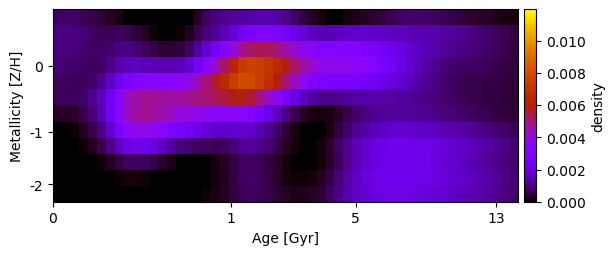

The table this chart was drawn from, first rows:
7.727223909921008844e-04, 8.019446704301543905e-04, 7.715010441717659205e-04, 6.918807055247683507e-04, 5.803875829317572520e-04, 4.423752509340336488e-04, 2.953692814572552046e-04, 1.637912115414264023e-04, 1.483849681281552140e-21, 9.901659193152389580e-21, -1.395324529871205450e-20, 2.872521124663800490e-20, -1.176899067545515877e-20, 1.607733552233764092e-20, 5.084717703833038790e-20, -2.846996464313048801e-22, 3.093557871437678996e-04, 7.458318334355627192e-04, 1.056550623765432385e-03, 1.157796690694824684e-03, 1.215247404296513831e-03, 1.297494015323088015e-03, 1.393352614179842663e-03, 1.485808262332165459e-03
9.925642565954235445e-04, 1.032315442735051107e-03, 9.871893107764185670e-04, 8.937269579864246319e-04, 7.782932169214022786e-04, 6.908485494551934577e-04, 6.613990777030773855e-04, 7.352573157188997113e-04, 6.504293164622767425e-04, 4.328522704838206800e-04, 2.520243779087161457e-04, 7.357559433237572614e-05, 1.310237944596208831e-24, 1.216259538058862192e-21, 5.923300869444297938e-05, 2.778179129187614469e-04, 6.076808234520843883e-04, 9.435579981270260505e-04, 1.254154059861184965e-03, 1.544272378313727313e-03, 1.948958949687545385e-03, 2.478846835407092723e-03, 2.850660122575788581e-03, 3.082075858221072426e-03
1.015354959537260841e-03, 1.023797505994086593e-03, 9.473217726857440478e-04, 8.530594995228063439e-04, 7.726139152245125067e-04, 7.577453328186624848e-04, 8.553807467036391192e-04, 1.049538463138680001e-03, 1.062207315335781483e-03, 9.188010187541264129e-04, 7.365037985588921950e-04, 5.648813397455086779e-04, 4.326344684040545215e-04, 3.994890529526241613e-04, 5.086625572879690301e-04, 8.045376897771861326e-04, 1.269471587690409889e-03, 1.851662746455185436e-03, 2.504476569283877255e-03, 3.243308907936928633e-03, 4.043873762339269748e-03, 4.785091898995029458e-03, 5.215346713956482520e-03, 5.367549558716418721e-03
8.926588715801354879e-04, 8.764265945868250076e-04, 8.142668012767647874e-04, 7.515297087133487701e-04, 7.410481121472778029e-04, 8.378753519290442530e-04, 1.079464155428519045e-03, 1.410905452809135948e-03, 1.608925403304025791e-03, 1.694603330012024907e-03, 1.632280660728576294e-03, 1.528296790094725056e-03, 1.459348308838817436e-03, 1.466682396652401648e-03, 1.609708127461309361e-03, 1.901692254193556794e-03, 2.484072865760975860e-03, 3.311986894222775958e-03, 4.249816978979109594e-03, 5.259127398767059897e-03, 6.327386550557418179e-03, 7.212000364123056020e-03, 7.547107528257188808e-03, 7.479771348009475913e-03
7.389560517925870689e-04, 7.044183953787198395e-04, 6.850397586859108875e-04, 7.269155807435679966e-04, 8.821498854625603025e-04, 1.212000477427944371e-03, 1.725545571890377055e-03, 2.376970778285039231e-03, 2.890293898138769895e-03, 3.179199181572189316e-03, 3.282465340327315843e-03, 3.287942768698792415e-03, 3.279518993027638347e-03, 3.334316667461646646e-03, 3.514087858478782359e-03, 3.873569626805611205e-03, 4.415853414087547203e-03, 5.013861334590785299e-03, 5.683132807633904660e-03, 6.476467338843901363e-03, 7.353524211573580875e-03, 7.969274873974986281e-03, 7.909366510071668202e-03, 7.464675105650345720e-03
7.050358990394337347e-04, 7.084502298191511314e-04, 7.065729501921827862e-04, 8.212158145542294363e-04, 1.140277069050588468e-03, 1.675163387124817358e-03, 2.440821340979310895e-03, 3.429956723931894963e-03, 4.273703612314253344e-03, 4.661506062810092353e-03, 4.806829698433935996e-03, 4.767420107511031839e-03, 4.679460781704114503e-03, 4.628249067040242359e-03, 4.672359244666302903e-03, 4.842845468162789921e-03, 4.985643278269683877e-03, 5.120129451438650524e-03, 5.301787838274245671e-03, 5.526632947769037803e-03, 5.801367142244773234e-03, 5.875963672381773195e-03, 5.606850988086415667e-03, 4.998435530596510162e-03
3.186236039500579082e-04, 3.084554132298573015e-04, 3.812895084590521935e-04, 5.882580527214611261e-04, 9.675523894865431648e-04, 1.560773868634012483e-03, 2.383620893144213892e-03, 3.389892054957905666e-03, 4.249519355255737367e-03, 4.716270843906841814e-03, 4.829305031090443470e-03, 4.719945851306129453e-03, 4.494946634973415525e-03, 4.256153717301712318e-03, 4.056641298075407825e-03, 3.956776403497101573e-03, 3.835151027194625209e-03, 3.630742635047215505e-03, 3.483456899419523460e-03, 3.422761926887844114e-03, 3.415297194776182894e-03, 3.340244268926663949e-03, 3.073918860365404057e-03, 2.692816463952456968e-03
1.427211318563754728e-05, 1.468877248775321845e-07, 5.979866486670275526e-05, 2.400308207850640376e-04, 5.732269800840754511e-04, 1.104547855540588671e-03, 1.838333768018721040e-03, 2.747320386815407106e-03, 3.506850424983425779e-03, 3.854723144568627472e-03, 3.842258561852054336e-03, 3.655239368579150938e-03, 3.326260681985787875e-03, 2.984898448604044255e-03, 2.686754156771099973e-03, 2.448416020351910829e-03, 2.202077226316593271e-03, 1.959653975850816389e-03, 1.794925705897785703e-03, 1.731967192648633429e-03, 1.788366373257352327e-03, 1.855919513772426224e-03, 1.751513506763786648e-03, 1.511122338417355280e-03
1.408986308932671044e-19, 7.397093118112913502e-21, -3.335128344200385145e-21, 6.632591799255736266e-05, 2.712739528553810130e-04, 6.100228470147916332e-04, 1.085817931572963073e-03, 1.694430167282590365e-03, 2.161854062650160179e-03, 2.310166079858406996e-03, 2.264812496704494537e-03, 2.018874711710630463e-03, 1.657534897879082286e-03, 1.304197353508960815e-03, 1.025499154637159226e-03, 8.537387957929420046e-04, 7.737559275410296538e-04, 7.025733507039198539e-04, 6.777418868356644083e-04, 7.670761519098117688e-04, 9.739891697025729322e-04, 1.197449277701879674e-03, 1.236715521644505362e-03, 1.120785719220795777e-03
-7.238425341305973513e-20, 9.091972167301297871e-21, 4.434007053909338618e-20, -3.933659742358168457e-20, -1.296769655106728259e-21, 7.473410577765796081e-05, 2.656465185065914739e-04, 5.467611598947380667e-04, 7.456368860561148060e-04, 7.913166048743404185e-04, 7.334118048290085620e-04, 5.691941351767566956e-04, 3.490690020241515455e-04, 1.586584138798972303e-04, 3.025875419329902046e-05, -2.010317380121764874e-20, 1.723759362735535009e-21, 2.467162994143177283e-05, 1.249378786407058333e-04, 2.969516669386222728e-04, 5.396754929258599457e-04, 7.414804795556722812e-04, 7.900637923685767047e-04, 7.006509187625582563e-04
-9.136542755819227662e-21, -5.838389749737218868e-22, -2.644528065808292689e-21, -2.518662401812618446e-19, 3.439112569213811928e-20, -4.223968068242015935e-20, 6.624715558047799471e-21, 7.685515359948252054e-05, 1.319227421259473666e-04, 1.154599680852688975e-04, 7.215415375376736835e-05, 1.225719152522293378e-05, -1.673081459314905722e-20, 2.315396555007213862e-20, -5.870749379059607021e-20, 7.181244819672729624e-21, 1.989811691629929310e-20, -2.870109188171288659e-21, 9.923800124136177773e-05, 2.745875677347304491e-04, 5.413725913546242651e-04, 7.716983397852702565e-04, 8.270576680026392805e-04, 7.232876598124337230e-04
1.678470622469620320e-20, -5.754127377431531516e-20, -7.303574327097428144e-21, -1.953048577634974932e-20, -5.073087761041991063e-21, -4.184772667121415953e-19, 2.116807542869524170e-20, 6.903386217631332750e-22, -2.913545003917392360e-23, 8.024847252385726358e-21, -4.980542457680616461e-22, 9.534228235382184320e-21, -1.649853486103616627e-19, -5.261949981706159023e-22, 3.564540123339523764e-20, -4.139514438420023956e-21, 2.664713153495522070e-05, 9.318861210037920168e-05, 1.676915558578921900e-04, 2.990933448793043183e-04, 5.024820891397246319e-04, 6.839397378816493896e-04, 7.603542819389474267e-04, 6.955620474874418683e-04
